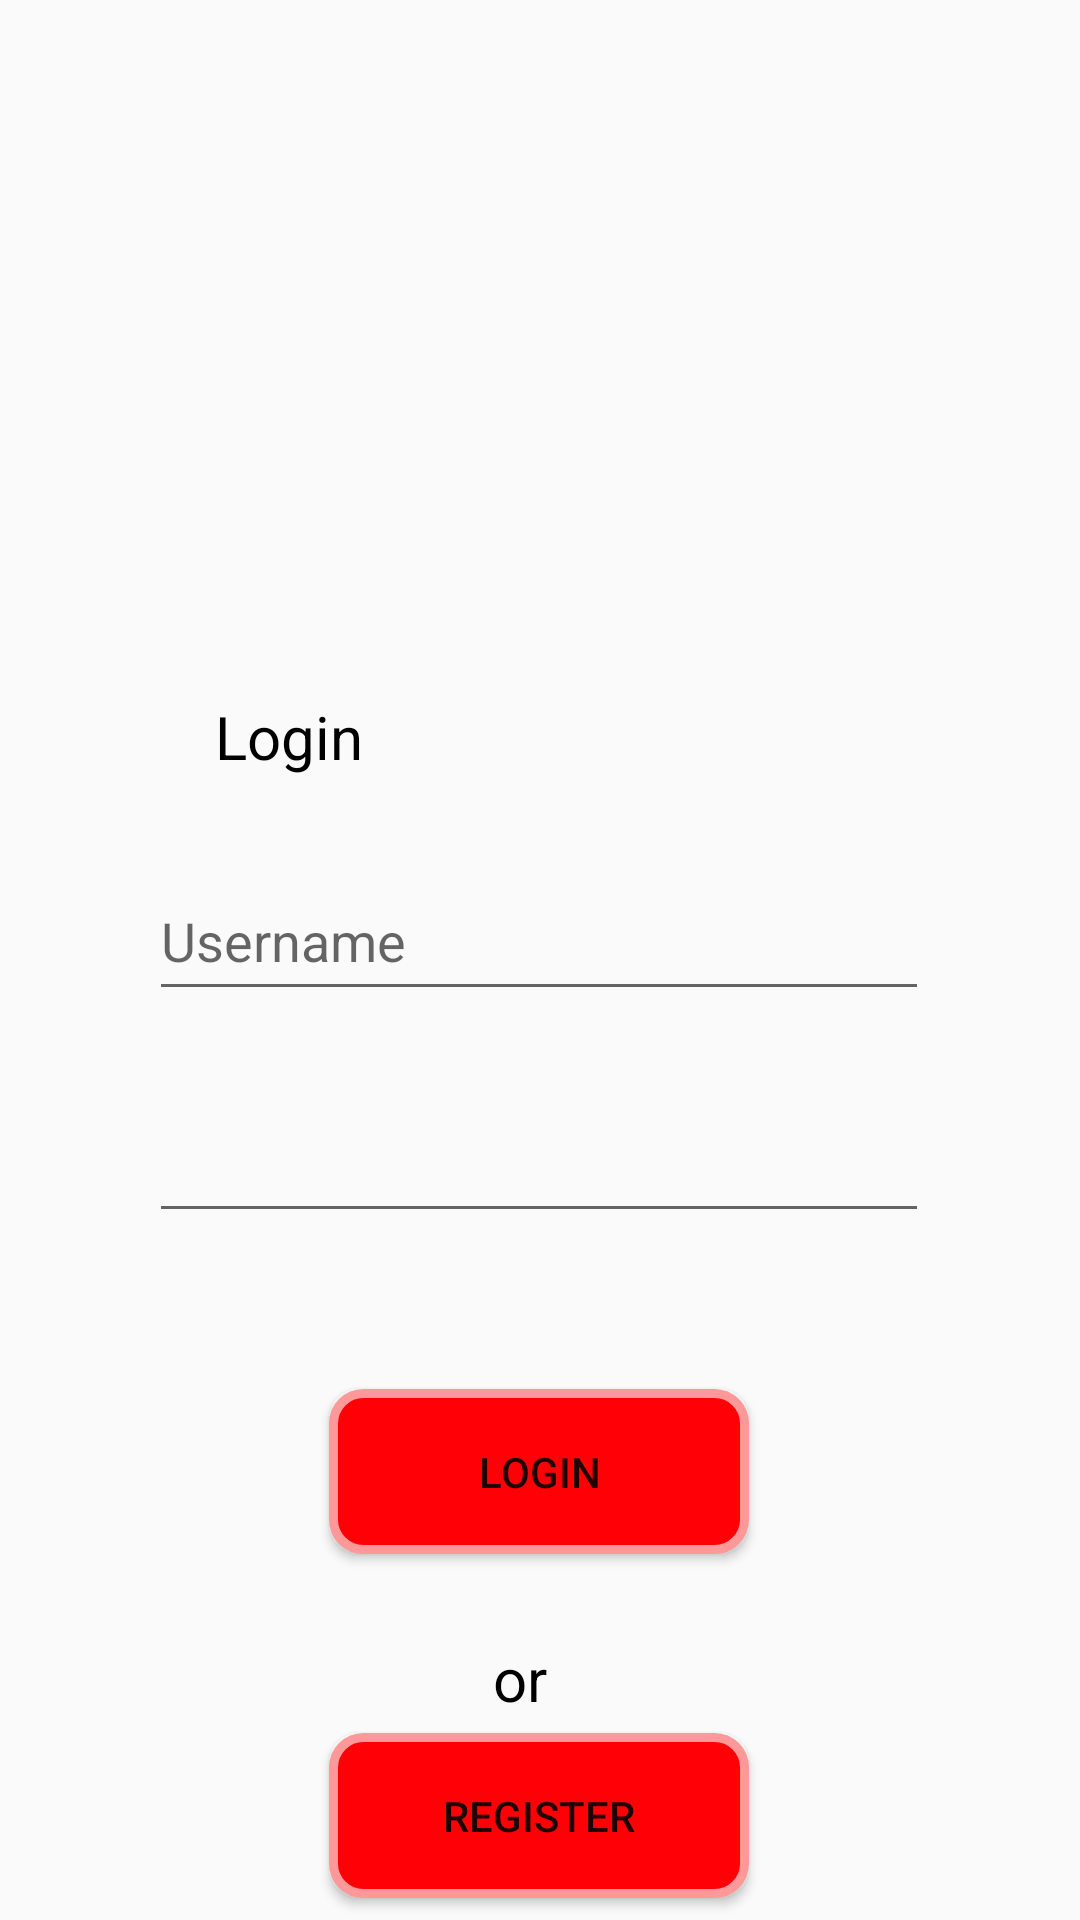

Here is an Android app screen rendered from its layout file. Give the layout XML and the strings, colors and styles it references.
<!-- AndroidManifest.xml: application theme AppTheme -->
<!-- res/layout/fragment_login.xml -->
<?xml version="1.0" encoding="utf-8"?>
<androidx.constraintlayout.widget.ConstraintLayout xmlns:android="http://schemas.android.com/apk/res/android"
    xmlns:app="http://schemas.android.com/apk/res-auto"
    xmlns:tools="http://schemas.android.com/tools"
    android:layout_width="match_parent"
    android:layout_height="match_parent"
    tools:context=".ActivityMain">

    <TextView
        android:id="@+id/loginText"
        android:layout_width="wrap_content"
        android:layout_height="wrap_content"
        android:layout_marginTop="232dp"
        android:text="@string/login"
        android:textColor="@android:color/black"
        android:textSize="20sp"
        app:layout_constraintEnd_toEndOf="parent"
        app:layout_constraintHorizontal_bias="0.231"
        app:layout_constraintStart_toStartOf="parent"
        app:layout_constraintTop_toTopOf="parent" />

    <EditText
        android:id="@+id/usernameForm"
        android:layout_width="260dp"
        android:layout_height="50dp"
        android:layout_marginTop="28dp"
        android:ems="10"
        android:inputType="textPersonName"
        android:hint="@string/username"
        app:layout_constraintEnd_toEndOf="parent"
        app:layout_constraintHorizontal_bias="0.497"
        app:layout_constraintStart_toStartOf="parent"
        app:layout_constraintTop_toBottomOf="@+id/loginText" />

    <EditText
        android:id="@+id/passwordForm"
        android:layout_width="260dp"
        android:layout_height="50dp"
        android:layout_marginTop="24dp"
        android:ems="10"
        android:inputType="textPassword"
        app:layout_constraintEnd_toEndOf="parent"
        app:layout_constraintHorizontal_bias="0.497"
        app:layout_constraintStart_toStartOf="parent"
        app:layout_constraintTop_toBottomOf="@+id/usernameForm" />

    <Button
        android:background="@drawable/layout_round_red"
        android:id="@+id/registerButton"
        android:layout_width="140dp"
        android:layout_height="55dp"
        android:text="@string/register"
        app:layout_constraintBottom_toBottomOf="parent"
        app:layout_constraintEnd_toEndOf="parent"
        app:layout_constraintHorizontal_bias="0.498"
        app:layout_constraintStart_toStartOf="parent"
        app:layout_constraintTop_toBottomOf="@+id/orText"
        app:layout_constraintVertical_bias="0.196" />

    <Button
        android:background="@drawable/layout_round_red"
        android:id="@+id/loginButton"
        android:layout_width="140dp"
        android:layout_height="55dp"
        android:layout_marginTop="52dp"
        android:text="@string/login"
        app:layout_constraintEnd_toEndOf="parent"
        app:layout_constraintHorizontal_bias="0.498"
        app:layout_constraintStart_toStartOf="parent"
        app:layout_constraintTop_toBottomOf="@+id/passwordForm" />

    <TextView
        android:id="@+id/orText"
        android:layout_width="30dp"
        android:layout_height="30dp"
        android:layout_marginTop="28dp"
        android:text="or"
        android:textColor="@android:color/black"
        android:textSize="20sp"
        app:layout_constraintEnd_toEndOf="parent"
        app:layout_constraintHorizontal_bias="0.498"
        app:layout_constraintStart_toStartOf="parent"
        app:layout_constraintTop_toBottomOf="@+id/loginButton" />


</androidx.constraintlayout.widget.ConstraintLayout>
<!-- resources referenced by this layout -->
<resources>
  <!-- drawable layout_round_red (drawable) -->
  <?xml version="1.0" encoding="utf-8"?>
  <shape xmlns:android="http://schemas.android.com/apk/res/android">
      <solid android:color="#ff0006"/>
      <stroke android:width="3dp" android:color="#ff9999" />
      <corners android:radius="10dp"/>
      <padding android:left="0dp" android:top="0dp" android:right="0dp" android:bottom="0dp" />
  </shape>
  <string name="login">Login</string>
  <string name="register">Register</string>
  <string name="username">Username</string>
  <style name="AppTheme" parent="Theme.AppCompat.Light.NoActionBar">
          
          <item name="colorPrimary">#f60000</item>
          <item name="colorPrimaryDark">@android:color/holo_red_light</item>
          <item name="colorAccent">@android:color/holo_red_dark</item>
      </style>
</resources>
